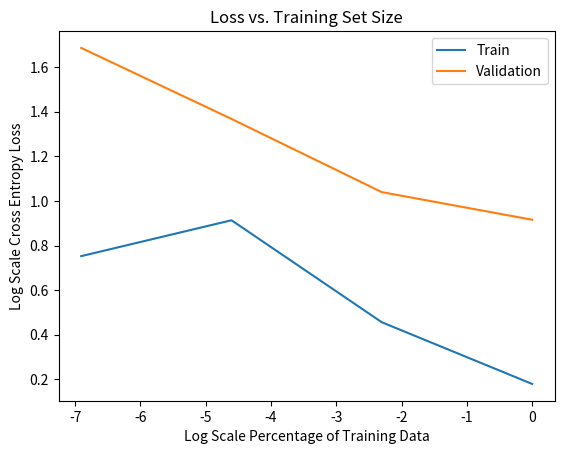

Recreate this plot in Python. (Note: this script raises an exception after producing the figure.)
import matplotlib.pyplot as plt
import numpy as np

def plot_loss_vs_size():
    sizes = np.log([0.001, 0.01, 0.1, 1])
    train_loss = np.log([2.1224, 2.4930, 1.5778, 1.1965])
    val_loss = np.log([5.4003, 3.9274, 2.8281, 2.4991])
    plt.plot(sizes, train_loss)
    plt.plot(sizes, val_loss)
    plt.xlabel("Log Scale Percentage of Training Data")
    plt.ylabel("Log Scale Cross Entropy Loss")
    plt.legend(["Train", "Validation"])
    plt.title("Loss vs. Training Set Size")
    plt.savefig("plots/loss_baseline.png")
    return

def plot_error_rate_vs_size():
    sizes = np.log([0.001, 0.01, 0.1, 1])
    train_loss = np.log([0.56, 0.65, 0.38, 0.32])
    val_loss = np.log([0.92, 0.82, 0.62, 0.56])
    plt.figure()
    plt.plot(sizes, train_loss)
    plt.plot(sizes, val_loss)
    plt.xlabel("Log Scale Percentage of Training Data")
    plt.ylabel("Log Scale Error Rate")
    plt.legend(["Train", "Validation"])
    plt.title("Error Rate vs. Training Set Size")
    plt.savefig("plots/error_baseline.png")
    return

if __name__ == "__main__":
    plot_loss_vs_size()
    plot_error_rate_vs_size()
